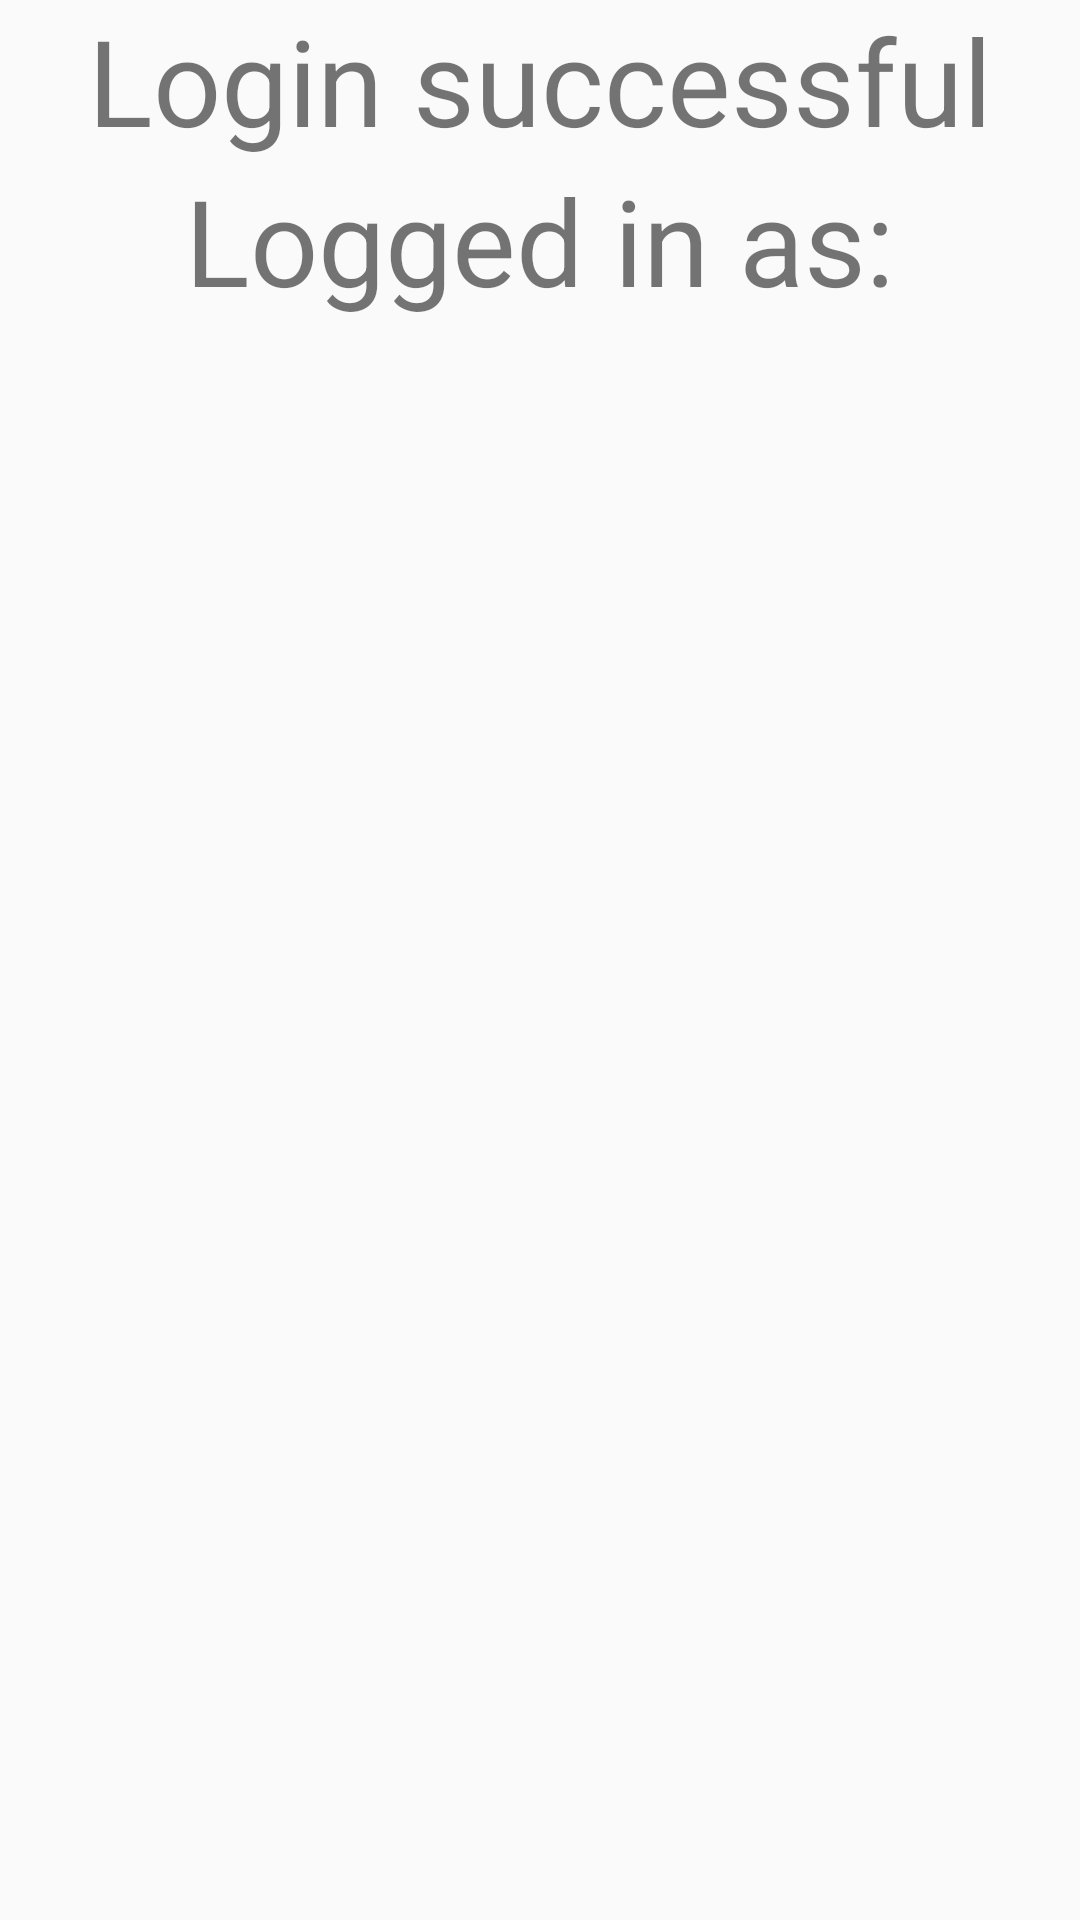

Android layout source for this screen:
<!-- AndroidManifest.xml: application theme AppTheme -->
<!-- res/layout/logged_in.xml -->
<?xml version="1.0" encoding="utf-8"?>
<LinearLayout xmlns:android="http://schemas.android.com/apk/res/android"
    android:orientation="vertical" android:layout_width="match_parent"
    android:layout_height="match_parent">
    <TextView
        android:layout_width="fill_parent"
        android:layout_height="wrap_content"
        android:text="Login successful"
        android:textSize="40sp"
        android:gravity="center"/>
    <TextView
        android:layout_width="fill_parent"
        android:layout_height="wrap_content"
        android:text="Logged in as:"
        android:textSize="40sp"
        android:gravity="center"/>
    <TextView
        android:id="@+id/usernameDisplay"
        android:layout_width="fill_parent"
        android:layout_height="wrap_content"
        android:textSize="40sp"
        android:gravity="center"/>
</LinearLayout>
<!-- resources referenced by this layout -->
<resources>
  <style name="AppTheme" parent="Theme.AppCompat.Light.DarkActionBar">
          
         
      </style>
</resources>
